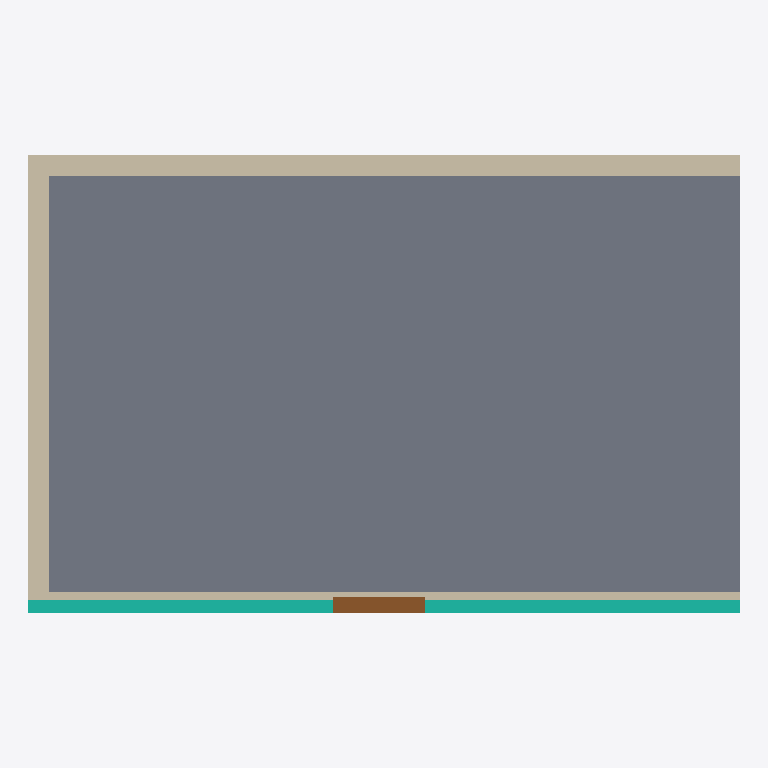
Plan cut of the same IFC building model at storey 'Level 1' (level 0.00 m, cut at 1.40 m), seen from above with north up, elements coloured by IFC class: 3 walls (beige), 1 slab (grey), 1 curtain wall (teal), 1 door (brown). Cut surfaces are drawn darker.
Extent 7.0 m × 4.5 m × 3.0 m (x, y, z). Storeys (1): Level 1 at 0.00 m. Elements (6): 3 IfcWall, 1 IfcCurtainWall, 1 IfcDoor, 1 IfcSlab.

HEADER;
FILE_DESCRIPTION(('ViewDefinition [CoordinationView]'),'2;1');
FILE_NAME('','2026-05-21T23:01:19',(''),(''),'IfcOpenShell 0.8.5-1c5b825','IfcOpenShell 0.8.5-1c5b825','');
FILE_SCHEMA(('IFC2X3'));
ENDSEC;
DATA;
#17=IFCPROJECT('1ann55XajBZxiRxFJbGNQ9',#6,'Revit Simple task-05 Ground Truth',$,$,$,$,(#15),#10);
#18=IFCSITE('3Ufx46pfb8nOlGfKbrGtIF',#6,'Default Site',$,$,$,$,$,.ELEMENT.,$,$,$,$,$);
#19=IFCBUILDING('0468AzGy5E$8IkLK$v$LmC',#6,'task-05 Building',$,$,$,$,$,.ELEMENT.,$,$,$);
#27=IFCBUILDINGSTOREY('2nimcMoh97ox08jQdXMQIE',#6,'Level 1',$,$,#26,$,$,.ELEMENT.,0.0);
#49=IFCSLAB('2WM7fs1hX0ZQd0L0hWdK8_',#6,'Storefront Floor',$,$,#33,#48,$,.FLOOR.);
#91=IFCWALL('1aWJlKjjjDseQ04j4lACke',#6,'Storefront Wall North',$,$,#75,#90,$);
#112=IFCWALL('1tZ6nGzUb399$DFMMGF60_',#6,'Storefront Wall West',$,$,#96,#111,$);
#133=IFCCURTAINWALL('365boStA91dgPnTOhRxwpU',#6,'Front Storefront Curtain Wall',$,$,#117,#132,$);
#70=IFCWALL('3u6jZW09X33w5n6coxphBm',#6,'Storefront Wall South',$,$,#54,#69,$);
#175=IFCDOOR('3wKvXLuEX1ZBdGHWbYy85Z',#6,'Storefront Door',$,$,#159,#174,$,2100.0,900.0);
ENDSEC;
